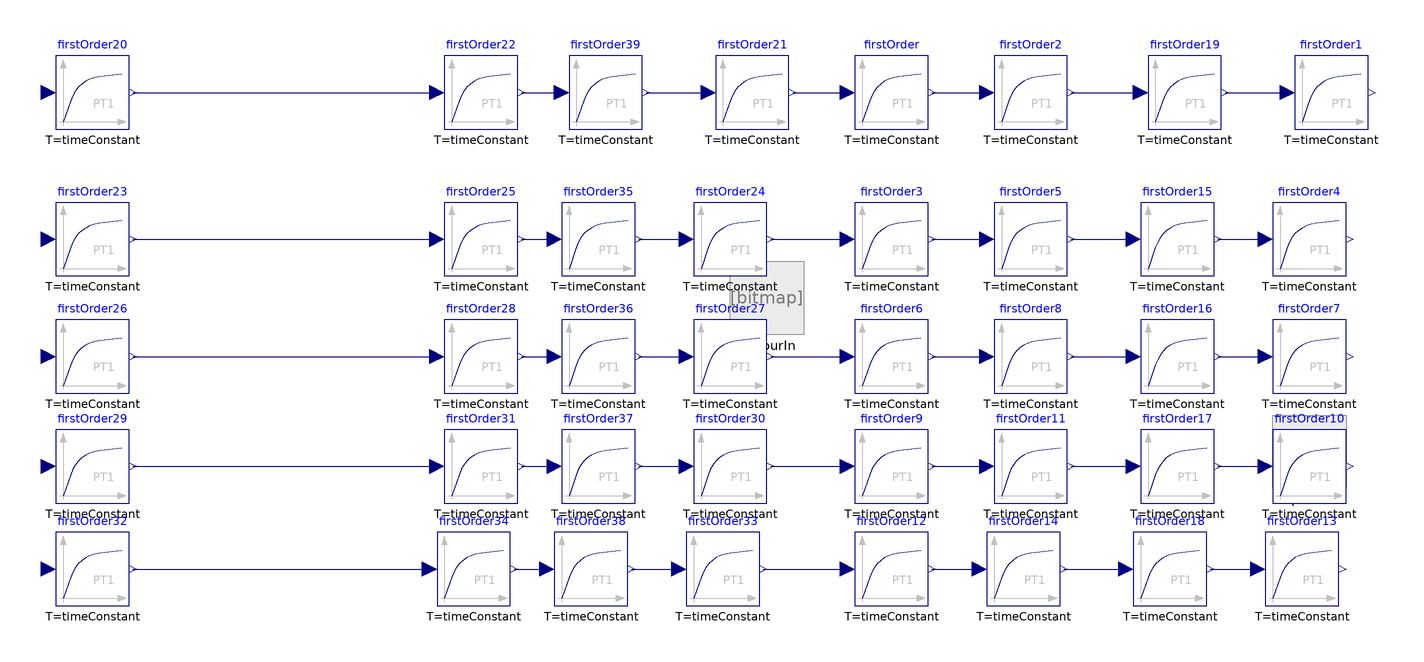

The Modelica model whose source follows is shown above as a component diagram (icons at their Placement, wires along their Line points).

model TotalCondenser_PT1_2
extends ThermalSeparation.Icons.Color.Condenser;
parameter Real timeConstant = 100;
    outer ThermalSeparation.SystemTS systemTS;
      parameter Modelica.Units.SI.Temperature T_ref=systemTS.T_ref
    "reference temperature"                                                 annotation (Dialog(tab="Advanced"));
replaceable package MediumVapour =
      ThermalSeparation.Media.Methylacetatsynthese_Vap                                                 constrainedby ThermalSeparation.Media.BaseMediumVapour
                                                                                                        annotation(choicesAllMatching);

    MediumVapour.BaseProperties mediumVapourIn(T0 = T_ref, c=x_v*rho_v/MM_v,p=vapourIn.p, T=T_v, x=x_v,  x_star=x_v);

  replaceable package MediumLiquid =
  ThermalSeparation.Media.C2H5OH_Water_Liq            constrainedby ThermalSeparation.Media.BaseMediumLiquid
                                                                                                        annotation(choicesAllMatching);

    MediumLiquid.BaseProperties mediumLiquid(T0 = T_ref, p=p_cond, T=T_l, x=x_l);
    MediumLiquid.BaseProperties mediumLiquid2(T0 = T_ref, p=p_cond, T=T_cond, x=x_l);

parameter Integer nS=4;
final parameter Integer nL=nSL-nS;
final parameter Integer nV=nSV-nS;
  final parameter Integer nSL = MediumLiquid.nSubstance;
  final parameter Integer nSV = MediumVapour.nSubstance;

parameter Boolean inertVapour[nSV] = fill(false,nSV)
    "true for each component which is inert";
parameter Boolean inertLiquid[nSL] = fill(false,nSL)
    "true for each component which is inert";

//inflow

    // SI.Pressure p_v;//=2e5;
     Modelica.Units.SI.MoleFraction x_v[nSV];

     Modelica.Units.SI.Temperature T_v;

     ThermalSeparation.Units.MolarEnthalpy h_v;
     ThermalSeparation.Units.MolarEnthalpy u_v;
     Modelica.Units.SI.Density rho_v;
     Modelica.Units.SI.MolarMass MM_v;

parameter Modelica.Units.SI.Pressure p_cond=1e5 "Kondensationsdruck";
     Modelica.Units.SI.MoleFraction x_l[nSL];
    // SI.MoleFraction x_v_out[nSV];
     Modelica.Units.SI.Temperature T_l;

     ThermalSeparation.Units.MolarEnthalpy h_l;
     ThermalSeparation.Units.MolarEnthalpy u_l;
     Modelica.Units.SI.Density rho_l;
     Modelica.Units.SI.MolarMass MM_l;
     //SI.Pressure p_sat[nS];

//Druck in der obersten Stufe
Modelica.Units.SI.Pressure p_1;

//SI.Temperature T_set; // feste Temperatur fr das Kondensat
parameter Modelica.Units.SI.Temperature T_set=303.15;
Modelica.Units.SI.HeatFlowRate Q_kond;

      ThermalSeparation.Interfaces.LiquidPortOut liquidOut(redeclare package Medium =
               MediumLiquid)
        annotation (Placement(transformation(extent={{116,-52},{136,-32}}),
        iconTransformation(extent={{-26,-108},{14,-68}})));
   ThermalSeparation.Interfaces.GasPortIn vapourIn(redeclare package Medium =
        MediumVapour)
     annotation (Placement(transformation(extent={{-32,-10},{-12,10}}),
        iconTransformation(extent={{-26,68},{14,108}})));
/*** fr die Bestimmung der Kondensationstemperatur ***/
  parameter
    ThermalSeparation.Components.Condenser.Enumerations.OutletTempOption
    outletTempOption=
         Enumerations.OutletTempOption.T_set
    "different options for liquid outlet temperature"
    annotation(Dialog(Evaluate=true));

parameter Integer mapping[nS,2]= {{1,1},{2,2}}
    "parameter to map the different medium vectors one to another";
parameter Real factor_K[nSL] = fill(1,nSL);
 MediumLiquid.ActivityCoefficient activityCoeff(T=T_cond,x_l=x_l);
 MediumLiquid.FugacityCoefficient fugacityCoeffSat(T=T_cond, p=p_cond, p_sat=mediumLiquid2.p_sat);
 Modelica.Units.SI.MoleFraction x_v_star[nSV];
 Modelica.Units.SI.Temperature T_cond(start=63 + 273);
 parameter Modelica.Units.SI.Temperature delta_T_sub=5 "subcooling";

  Modelica.Blocks.Continuous.FirstOrder firstOrder(
    initType=Modelica.Blocks.Types.Init.InitialState,
    k=1,
    y_start=65 + 273,
    T=timeConstant)
    annotation (Placement(transformation(extent={{2,46},{22,66}})));

  Modelica.Blocks.Continuous.FirstOrder firstOrder1(
    initType=Modelica.Blocks.Types.Init.InitialState,
    k=1,
    y_start=65 + 273,
    T=timeConstant)
    annotation (Placement(transformation(extent={{122,46},{142,66}})));
  Modelica.Blocks.Continuous.FirstOrder firstOrder2(
    initType=Modelica.Blocks.Types.Init.InitialState,
    k=1,
    y_start=65 + 273,
    T=timeConstant)
    annotation (Placement(transformation(extent={{40,46},{60,66}})));
  Modelica.Blocks.Continuous.FirstOrder firstOrder3(
    initType=Modelica.Blocks.Types.Init.InitialState,
    k=1,
    y_start=0,
    T=timeConstant)
    annotation (Placement(transformation(extent={{2,6},{22,26}})));
  Modelica.Blocks.Continuous.FirstOrder firstOrder4(
    initType=Modelica.Blocks.Types.Init.InitialState,
    k=1,
    y_start=0,
    T=timeConstant)
    annotation (Placement(transformation(extent={{116,6},{136,26}})));
  Modelica.Blocks.Continuous.FirstOrder firstOrder5(
    initType=Modelica.Blocks.Types.Init.InitialState,
    k=1,
    y_start=0,
    T=timeConstant)
    annotation (Placement(transformation(extent={{40,6},{60,26}})));
  Modelica.Blocks.Continuous.FirstOrder firstOrder6(
    initType=Modelica.Blocks.Types.Init.InitialState,
    k=1,
    y_start=0,
    T=timeConstant)
    annotation (Placement(transformation(extent={{2,-26},{22,-6}})));
  Modelica.Blocks.Continuous.FirstOrder firstOrder7(
    initType=Modelica.Blocks.Types.Init.InitialState,
    k=1,
    y_start=0,
    T=timeConstant)
    annotation (Placement(transformation(extent={{116,-26},{136,-6}})));
  Modelica.Blocks.Continuous.FirstOrder firstOrder8(
    initType=Modelica.Blocks.Types.Init.InitialState,
    k=1,
    y_start=0,
    T=timeConstant)
    annotation (Placement(transformation(extent={{40,-26},{60,-6}})));
  Modelica.Blocks.Continuous.FirstOrder firstOrder9(
    initType=Modelica.Blocks.Types.Init.InitialState,
    k=1,
    y_start=1,
    T=timeConstant)
    annotation (Placement(transformation(extent={{2,-56},{22,-36}})));
  Modelica.Blocks.Continuous.FirstOrder firstOrder10(
    initType=Modelica.Blocks.Types.Init.InitialState,
    k=1,
    y_start=1,
    T=timeConstant)
    annotation (Placement(transformation(extent={{116,-56},{136,-36}})));
  Modelica.Blocks.Continuous.FirstOrder firstOrder11(
    initType=Modelica.Blocks.Types.Init.InitialState,
    k=1,
    y_start=1,
    T=timeConstant)
    annotation (Placement(transformation(extent={{40,-56},{60,-36}})));
  Modelica.Blocks.Continuous.FirstOrder firstOrder12(
    initType=Modelica.Blocks.Types.Init.InitialState,
    k=1,
    y_start=0,
    T=timeConstant)
    annotation (Placement(transformation(extent={{2,-84},{22,-64}})));
  Modelica.Blocks.Continuous.FirstOrder firstOrder13(
    initType=Modelica.Blocks.Types.Init.InitialState,
    k=1,
    y_start=0,
    T=timeConstant)
    annotation (Placement(transformation(extent={{114,-84},{134,-64}})));
  Modelica.Blocks.Continuous.FirstOrder firstOrder14(
    initType=Modelica.Blocks.Types.Init.InitialState,
    k=1,
    y_start=0,
    T=timeConstant)
    annotation (Placement(transformation(extent={{38,-84},{58,-64}})));
  Modelica.Blocks.Continuous.FirstOrder firstOrder15(
    initType=Modelica.Blocks.Types.Init.InitialState,
    k=1,
    y_start=0,
    T=timeConstant)
    annotation (Placement(transformation(extent={{80,6},{100,26}})));
  Modelica.Blocks.Continuous.FirstOrder firstOrder16(
    initType=Modelica.Blocks.Types.Init.InitialState,
    k=1,
    y_start=0,
    T=timeConstant)
    annotation (Placement(transformation(extent={{80,-26},{100,-6}})));
  Modelica.Blocks.Continuous.FirstOrder firstOrder17(
    initType=Modelica.Blocks.Types.Init.InitialState,
    k=1,
    y_start=1,
    T=timeConstant)
    annotation (Placement(transformation(extent={{80,-56},{100,-36}})));
  Modelica.Blocks.Continuous.FirstOrder firstOrder18(
    initType=Modelica.Blocks.Types.Init.InitialState,
    k=1,
    y_start=0,
    T=timeConstant)
    annotation (Placement(transformation(extent={{78,-84},{98,-64}})));
  Modelica.Blocks.Continuous.FirstOrder firstOrder19(
    initType=Modelica.Blocks.Types.Init.InitialState,
    k=1,
    y_start=65 + 273,
    T=timeConstant)
    annotation (Placement(transformation(extent={{82,46},{102,66}})));
  Modelica.Blocks.Continuous.FirstOrder firstOrder20(
    initType=Modelica.Blocks.Types.Init.InitialState,
    k=1,
    y_start=65 + 273,
    T=timeConstant)
    annotation (Placement(transformation(extent={{-216,46},{-196,66}})));
  Modelica.Blocks.Continuous.FirstOrder firstOrder21(
    initType=Modelica.Blocks.Types.Init.InitialState,
    k=1,
    y_start=65 + 273,
    T=timeConstant)
    annotation (Placement(transformation(extent={{-36,46},{-16,66}})));
  Modelica.Blocks.Continuous.FirstOrder firstOrder22(
    initType=Modelica.Blocks.Types.Init.InitialState,
    k=1,
    y_start=65 + 273,
    T=timeConstant)
    annotation (Placement(transformation(extent={{-110,46},{-90,66}})));
  Modelica.Blocks.Continuous.FirstOrder firstOrder23(
    initType=Modelica.Blocks.Types.Init.InitialState,
    k=1,
    y_start=0,
    T=timeConstant)
    annotation (Placement(transformation(extent={{-216,6},{-196,26}})));
  Modelica.Blocks.Continuous.FirstOrder firstOrder24(
    initType=Modelica.Blocks.Types.Init.InitialState,
    k=1,
    y_start=0,
    T=timeConstant)
    annotation (Placement(transformation(extent={{-42,6},{-22,26}})));
  Modelica.Blocks.Continuous.FirstOrder firstOrder25(
    initType=Modelica.Blocks.Types.Init.InitialState,
    k=1,
    y_start=0,
    T=timeConstant)
    annotation (Placement(transformation(extent={{-110,6},{-90,26}})));
  Modelica.Blocks.Continuous.FirstOrder firstOrder26(
    initType=Modelica.Blocks.Types.Init.InitialState,
    k=1,
    y_start=0,
    T=timeConstant)
    annotation (Placement(transformation(extent={{-216,-26},{-196,-6}})));
  Modelica.Blocks.Continuous.FirstOrder firstOrder27(
    initType=Modelica.Blocks.Types.Init.InitialState,
    k=1,
    y_start=0,
    T=timeConstant)
    annotation (Placement(transformation(extent={{-42,-26},{-22,-6}})));
  Modelica.Blocks.Continuous.FirstOrder firstOrder28(
    initType=Modelica.Blocks.Types.Init.InitialState,
    k=1,
    y_start=0,
    T=timeConstant)
    annotation (Placement(transformation(extent={{-110,-26},{-90,-6}})));
  Modelica.Blocks.Continuous.FirstOrder firstOrder29(
    initType=Modelica.Blocks.Types.Init.InitialState,
    k=1,
    y_start=1,
    T=timeConstant)
    annotation (Placement(transformation(extent={{-216,-56},{-196,-36}})));
  Modelica.Blocks.Continuous.FirstOrder firstOrder30(
    initType=Modelica.Blocks.Types.Init.InitialState,
    k=1,
    y_start=1,
    T=timeConstant)
    annotation (Placement(transformation(extent={{-42,-56},{-22,-36}})));
  Modelica.Blocks.Continuous.FirstOrder firstOrder31(
    initType=Modelica.Blocks.Types.Init.InitialState,
    k=1,
    y_start=1,
    T=timeConstant)
    annotation (Placement(transformation(extent={{-110,-56},{-90,-36}})));
  Modelica.Blocks.Continuous.FirstOrder firstOrder32(
    initType=Modelica.Blocks.Types.Init.InitialState,
    k=1,
    y_start=0,
    T=timeConstant)
    annotation (Placement(transformation(extent={{-216,-84},{-196,-64}})));
  Modelica.Blocks.Continuous.FirstOrder firstOrder33(
    initType=Modelica.Blocks.Types.Init.InitialState,
    k=1,
    y_start=0,
    T=timeConstant)
    annotation (Placement(transformation(extent={{-44,-84},{-24,-64}})));
  Modelica.Blocks.Continuous.FirstOrder firstOrder34(
    initType=Modelica.Blocks.Types.Init.InitialState,
    k=1,
    y_start=0,
    T=timeConstant)
    annotation (Placement(transformation(extent={{-112,-84},{-92,-64}})));
  Modelica.Blocks.Continuous.FirstOrder firstOrder35(
    initType=Modelica.Blocks.Types.Init.InitialState,
    k=1,
    y_start=0,
    T=timeConstant)
    annotation (Placement(transformation(extent={{-78,6},{-58,26}})));
  Modelica.Blocks.Continuous.FirstOrder firstOrder36(
    initType=Modelica.Blocks.Types.Init.InitialState,
    k=1,
    y_start=0,
    T=timeConstant)
    annotation (Placement(transformation(extent={{-78,-26},{-58,-6}})));
  Modelica.Blocks.Continuous.FirstOrder firstOrder37(
    initType=Modelica.Blocks.Types.Init.InitialState,
    k=1,
    y_start=1,
    T=timeConstant)
    annotation (Placement(transformation(extent={{-78,-56},{-58,-36}})));
  Modelica.Blocks.Continuous.FirstOrder firstOrder38(
    initType=Modelica.Blocks.Types.Init.InitialState,
    k=1,
    y_start=0,
    T=timeConstant)
    annotation (Placement(transformation(extent={{-80,-84},{-60,-64}})));
  Modelica.Blocks.Continuous.FirstOrder firstOrder39(
    initType=Modelica.Blocks.Types.Init.InitialState,
    k=1,
    y_start=65 + 273,
    T=timeConstant)
    annotation (Placement(transformation(extent={{-76,46},{-56,66}})));
equation
  firstOrder20.u = T_v;
firstOrder1.y = T_l;
firstOrder23.u = x_v[1];
firstOrder26.u = x_v[2];
firstOrder29.u = x_v[3];
firstOrder32.u = x_v[4];
firstOrder4.u = x_l[1];
firstOrder7.u = x_l[2];
firstOrder10.u = x_l[3];
firstOrder13.u = x_l[4];
   //Liquid inflow
      vapourIn.p = p_1;

       inStream(vapourIn.h_outflow) = h_v;
       inStream(vapourIn.x_outflow) = x_v;

       vapourIn.h_outflow = h_l;
       vapourIn.x_outflow = x_l;
   //Liquid outflow

       liquidOut.h_outflow = h_l;
       liquidOut.x_outflow = x_l;

//Medienbergabe

   MM_v = mediumVapourIn.MM;
   rho_v = mediumVapourIn.d;
   h_v = mediumVapourIn.h;
   u_v = mediumVapourIn.u;
  h_l =mediumLiquid.h;
  u_l =mediumLiquid.u;
  rho_l = mediumLiquid.d;
  MM_l = mediumLiquid.MM;

  vapourIn.Ndot + liquidOut.Ndot=0;

p_1=p_cond;//zeta*rho_v/2*(w_v)^2+p_kond;//Druckverlust

//Energy balance
  Q_kond=vapourIn.Ndot*h_v+liquidOut.Ndot*h_l;

/*** Bestimmung der Kondensationstemp. wie bei Forner S. 48 ff ***/
for i in 1:nS loop
     x_v_star[mapping[i,1]] * p_cond *1 = factor_K[mapping[i,2]]* x_l[mapping[i,2]] *activityCoeff.gamma[mapping[i,2]] *fugacityCoeffSat.phi_sat[mapping[i,2]] * mediumLiquid2.p_sat[mapping[i,2]];
end for;
  sum(x_v_star)=1;
  connect(firstOrder.y, firstOrder2.u) annotation (Line(
      points={{23,56},{38,56}},
      color={0,0,127},
      smooth=Smooth.None));
  connect(firstOrder3.y, firstOrder5.u)
                                       annotation (Line(
      points={{23,16},{38,16}},
      color={0,0,127},
      smooth=Smooth.None));
  connect(firstOrder6.y, firstOrder8.u)
                                       annotation (Line(
      points={{23,-16},{38,-16}},
      color={0,0,127},
      smooth=Smooth.None));
  connect(firstOrder9.y, firstOrder11.u)
                                       annotation (Line(
      points={{23,-46},{38,-46}},
      color={0,0,127},
      smooth=Smooth.None));
  connect(firstOrder12.y, firstOrder14.u)
                                       annotation (Line(
      points={{23,-74},{36,-74}},
      color={0,0,127},
      smooth=Smooth.None));
  connect(firstOrder5.y, firstOrder15.u)
                                        annotation (Line(
      points={{61,16},{78,16}},
      color={0,0,127},
      smooth=Smooth.None));
  connect(firstOrder8.y, firstOrder16.u)
                                        annotation (Line(
      points={{61,-16},{78,-16}},
      color={0,0,127},
      smooth=Smooth.None));
  connect(firstOrder11.y,firstOrder17. u)
                                        annotation (Line(
      points={{61,-46},{78,-46}},
      color={0,0,127},
      smooth=Smooth.None));
  connect(firstOrder15.y, firstOrder4.u) annotation (Line(
      points={{101,16},{114,16}},
      color={0,0,127},
      smooth=Smooth.None));
  connect(firstOrder16.y, firstOrder7.u) annotation (Line(
      points={{101,-16},{114,-16}},
      color={0,0,127},
      smooth=Smooth.None));
  connect(firstOrder17.y, firstOrder10.u) annotation (Line(
      points={{101,-46},{114,-46}},
      color={0,0,127},
      smooth=Smooth.None));
  connect(firstOrder18.y, firstOrder13.u) annotation (Line(
      points={{99,-74},{112,-74}},
      color={0,0,127},
      smooth=Smooth.None));
  connect(firstOrder2.y, firstOrder19.u) annotation (Line(
      points={{61,56},{80,56}},
      color={0,0,127},
      smooth=Smooth.None));
  connect(firstOrder19.y, firstOrder1.u) annotation (Line(
      points={{103,56},{120,56}},
      color={0,0,127},
      smooth=Smooth.None));
  connect(firstOrder14.y, firstOrder18.u) annotation (Line(
      points={{59,-74},{76,-74}},
      color={0,0,127},
      smooth=Smooth.None));
  connect(firstOrder20.y, firstOrder22.u)
                                       annotation (Line(
      points={{-195,56},{-112,56}},
      color={0,0,127},
      smooth=Smooth.None));
  connect(firstOrder23.y, firstOrder25.u)
                                       annotation (Line(
      points={{-195,16},{-112,16}},
      color={0,0,127},
      smooth=Smooth.None));
  connect(firstOrder26.y, firstOrder28.u)
                                       annotation (Line(
      points={{-195,-16},{-112,-16}},
      color={0,0,127},
      smooth=Smooth.None));
  connect(firstOrder29.y, firstOrder31.u)
                                       annotation (Line(
      points={{-195,-46},{-112,-46}},
      color={0,0,127},
      smooth=Smooth.None));
  connect(firstOrder32.y,firstOrder34. u)
                                       annotation (Line(
      points={{-195,-74},{-114,-74}},
      color={0,0,127},
      smooth=Smooth.None));
  connect(firstOrder25.y, firstOrder35.u)
                                        annotation (Line(
      points={{-89,16},{-80,16}},
      color={0,0,127},
      smooth=Smooth.None));
  connect(firstOrder28.y, firstOrder36.u)
                                        annotation (Line(
      points={{-89,-16},{-80,-16}},
      color={0,0,127},
      smooth=Smooth.None));
  connect(firstOrder31.y,firstOrder37. u)
                                        annotation (Line(
      points={{-89,-46},{-80,-46}},
      color={0,0,127},
      smooth=Smooth.None));
  connect(firstOrder35.y, firstOrder24.u)
                                         annotation (Line(
      points={{-57,16},{-44,16}},
      color={0,0,127},
      smooth=Smooth.None));
  connect(firstOrder36.y, firstOrder27.u)
                                         annotation (Line(
      points={{-57,-16},{-44,-16}},
      color={0,0,127},
      smooth=Smooth.None));
  connect(firstOrder37.y,firstOrder30. u) annotation (Line(
      points={{-57,-46},{-44,-46}},
      color={0,0,127},
      smooth=Smooth.None));
  connect(firstOrder38.y,firstOrder33. u) annotation (Line(
      points={{-59,-74},{-46,-74}},
      color={0,0,127},
      smooth=Smooth.None));
  connect(firstOrder22.y, firstOrder39.u)
                                         annotation (Line(
      points={{-89,56},{-78,56}},
      color={0,0,127},
      smooth=Smooth.None));
  connect(firstOrder39.y, firstOrder21.u)
                                         annotation (Line(
      points={{-55,56},{-38,56}},
      color={0,0,127},
      smooth=Smooth.None));
  connect(firstOrder34.y,firstOrder38. u) annotation (Line(
      points={{-91,-74},{-82,-74}},
      color={0,0,127},
      smooth=Smooth.None));
  connect(firstOrder21.y, firstOrder.u) annotation (Line(
      points={{-15,56},{0,56}},
      color={0,0,127},
      smooth=Smooth.None));
  connect(firstOrder24.y, firstOrder3.u) annotation (Line(
      points={{-21,16},{0,16}},
      color={0,0,127},
      smooth=Smooth.None));
  connect(firstOrder27.y, firstOrder6.u) annotation (Line(
      points={{-21,-16},{0,-16}},
      color={0,0,127},
      smooth=Smooth.None));
  connect(firstOrder30.y, firstOrder9.u) annotation (Line(
      points={{-21,-46},{0,-46}},
      color={0,0,127},
      smooth=Smooth.None));
  connect(firstOrder33.y, firstOrder12.u) annotation (Line(
      points={{-23,-74},{0,-74}},
      color={0,0,127},
      smooth=Smooth.None));
  annotation (Diagram(graphics), Icon(coordinateSystem(preserveAspectRatio=
            false, extent={{-100,-100},{100,100}}),
                                      graphics={
        Text(
          extent={{-43,1.45455},{43,25.4545}},
          lineColor={0,0,0},
          origin={-6.5455,67},
          rotation=180,
          textString="%name")}),
    Documentation(info="<html>
<p><h4><font color=\"#008000\">Kondensator</font></h4></p>
<p>Der Kondensator hat einen Eingang in den das dampff&ouml;rmige Medium aus der obersten Stufe der Kolonne eintritt sowie einen Ausgang, durch den der komplett kondensierte Dampf als Fl&uuml;ssigkeit teilweise wieder in die Kolonne zur&uuml;ckgef&uuml;hrt wird.</p>
<p>Zwischen Austritt des Kondensators und der Kolonne wird ein Splitter gesetzt, &uuml;ber den das R&uuml;cklaufverh&auml;ltnis festgelegt wird.</p>
<p>Das Modell wird als einfacher Bilanzraum mit zwei Volumenstr&ouml;men und einem aus dem Kondensator austretenden W&auml;rmestrom betrachtet.</p>
<p>Es wird bei der Modellentwicklung Totalkondensation angenommen. </p>
<p>Das hei&szlig;t, dass der eintretende reine Dampfstrom den Kondensator als Fl&uuml;ssigkeit verl&auml;sst.</p>
<p>Au&szlig;er dem Druck sind alle Gr&ouml;&szlig;en des eintretenden Volumenstroms aus der obersten Stufe der Kolonne festgelegt. Es sind somit eintretender Volumenstrom <i>Vdot_in_V</i>, Zusammensetzung <i>y_in</i>, Temperatur <i>T_in_V</i> und spezifische Enthalpie <i>h_in_V</i> bekannt.</p>
<p>Der Druck wird f&uuml;r das Gesamtmodell im Kondensatormodell vorgegeben. Die weiteren Dr&uuml;cke der einzelnen B&ouml;den werden durch Druckverlustgleichungen berechnet.</p>
<p>Der Druckverlust vom Kondensator zur obersten Stufe der Kolonne wird hierbei vernachl&auml;ssigt.</p>
<p>F&uuml;r den austretenden fl&uuml;ssigen Strom m&uuml;ssen also die Gr&ouml;&szlig;en f&uuml;r folgende Variablen bestimmt werden:</p>
<p><ul>
<li> Volumenstrom <i>Vdot_out_L</i></li>
<li> Zusammensetzung <i>x_out_L</i></li>
<li> Temperatur <i>T_out_L</i></li>
<li> Druck <i>p_out_L</i></li>
<li> Enthalpie <i>h_out_L</i></li>
</ul></p>
</html>"));
end TotalCondenser_PT1_2;